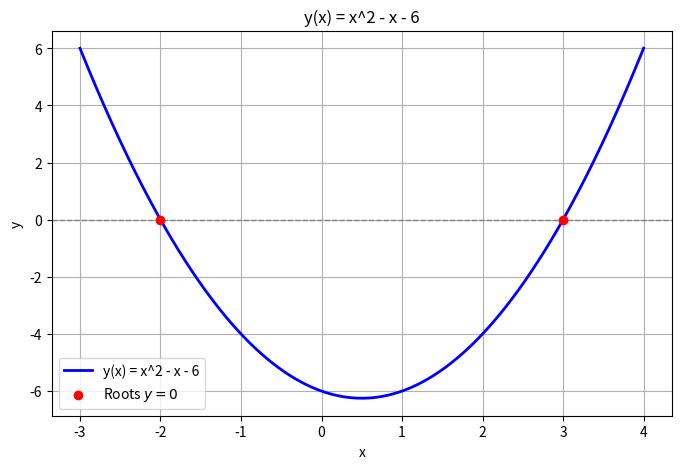

Write the Python code that produced this figure.
import matplotlib.pyplot as plt
import numpy as np


x = np.linspace(-3, 4, 1000)
y = x**2 - x - 6

fig, ax = plt.subplots(figsize=(8, 5))
ax.plot(x, y, label="y(x) = x^2 - x - 6", color="blue", linewidth=2)

ax.axhline(0, color='gray', linestyle='--', linewidth=1)

roots = [-2, 3]
ax.scatter(roots, [0, 0], color='red', zorder=5, label='Roots $y=0$')

ax.set_title("y(x) = x^2 - x - 6")
ax.set_xlabel("x")
ax.set_ylabel("y")
ax.legend()
ax.grid(True)

plt.show()
